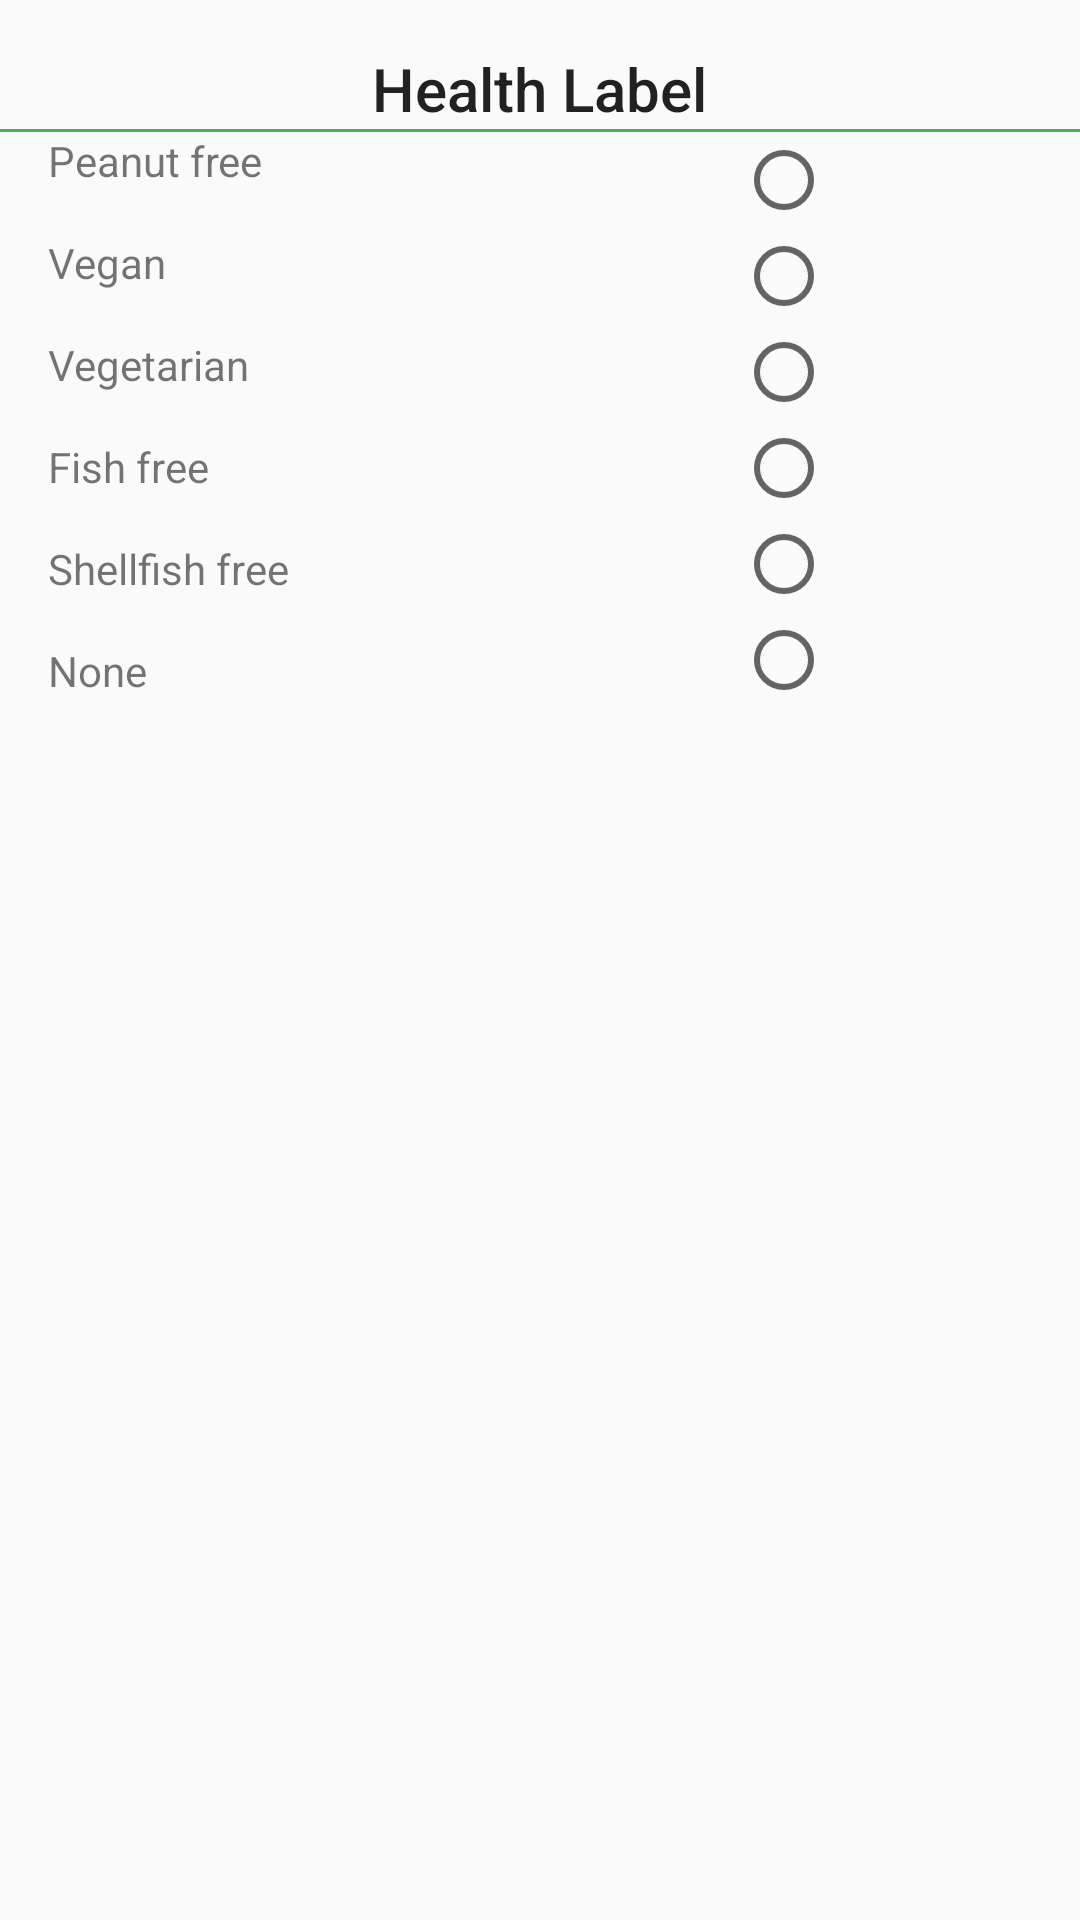

Layout XML and referenced resources for this Android screen:
<!-- AndroidManifest.xml: application theme AppTheme -->
<!-- res/layout/health_label_layout.xml -->
<?xml version="1.0" encoding="utf-8"?>
<LinearLayout xmlns:android="http://schemas.android.com/apk/res/android"
    android:layout_width="match_parent"
    android:layout_height="match_parent"
    android:layout_marginBottom="@dimen/activity_horizontal_margin"
    android:orientation="vertical">

    <TextView
        android:id="@+id/health_label"
        style="@style/Base.TextAppearance.AppCompat.Title"
        android:layout_width="wrap_content"
        android:layout_height="wrap_content"
        android:layout_gravity="center_horizontal"
        android:layout_marginTop="@dimen/activity_horizontal_margin"
        android:text="Health Label" />

    <View
        android:layout_width="match_parent"
        android:layout_height="1dp"
        android:background="@color/colorPrimary" />

    <LinearLayout
        android:layout_width="match_parent"
        android:layout_height="wrap_content"
        android:orientation="horizontal">

        <LinearLayout
            android:layout_width="0dp"
            android:layout_height="wrap_content"
            android:layout_marginLeft="@dimen/activity_horizontal_margin"
            android:layout_weight="2"
            android:orientation="vertical">


            <TextView
                android:layout_width="wrap_content"
                android:layout_marginBottom="15dp"
                android:layout_height="wrap_content"
                android:text="@string/peanut" />

            <TextView
                android:layout_width="wrap_content"
                android:layout_marginBottom="15dp"
                android:layout_height="wrap_content"
                android:text="@string/vegan" />

            <TextView
                android:layout_width="wrap_content"
                android:layout_marginBottom="15dp"
                android:layout_height="wrap_content"
                android:text="@string/vegetarian" />

            <TextView
                android:layout_width="wrap_content"
                android:layout_marginBottom="15dp"
                android:layout_height="wrap_content"
                android:text="@string/fish" />

            <TextView
                android:layout_width="wrap_content"
                android:layout_marginBottom="15dp"
                android:layout_height="wrap_content"
                android:text="@string/shellfish" />

            <TextView
                android:layout_width="wrap_content"
                android:layout_marginBottom="15dp"
                android:layout_height="wrap_content"
                android:text="None" />
        </LinearLayout>

        <LinearLayout
            android:layout_width="0dp"
            android:layout_height="wrap_content"
            android:layout_weight="1"
            android:orientation="vertical">

            <RadioGroup
                android:id="@+id/radio_group"
                android:layout_width="wrap_content"
                android:layout_height="wrap_content">

                <android.support.v7.widget.AppCompatRadioButton
                    android:id="@+id/peanut_free"
                    android:hint="@string/peanut"
                    android:textColorHint="@color/blank"
                    android:layout_width="wrap_content"
                    android:layout_height="wrap_content"
                    android:checked="false" />


                <android.support.v7.widget.AppCompatRadioButton
                    android:id="@+id/treenut_free"
                    android:hint="@string/vegan"
                    android:textColorHint="@color/blank"
                    android:layout_width="wrap_content"
                    android:layout_height="wrap_content"
                    android:checked="false" />


                <android.support.v7.widget.AppCompatRadioButton
                    android:id="@+id/soy_free"
                    android:hint="@string/vegetarian"
                    android:textColorHint="@color/blank"
                    android:layout_width="wrap_content"
                    android:layout_height="wrap_content"
                    android:checked="false" />

                <android.support.v7.widget.AppCompatRadioButton
                    android:id="@+id/fish_free"
                    android:hint="@string/fish"
                    android:textColorHint="@color/blank"
                    android:layout_width="wrap_content"
                    android:layout_height="wrap_content"
                    android:checked="false" />


                <android.support.v7.widget.AppCompatRadioButton
                    android:id="@+id/shellfish_free"
                    android:hint="@string/shellfish"
                    android:textColorHint="@color/blank"
                    android:layout_width="wrap_content"
                    android:layout_height="wrap_content"
                    android:checked="false" />

                <android.support.v7.widget.AppCompatRadioButton
                    android:id="@+id/none"
                    android:hint="none"
                    android:textColorHint="@color/blank"
                    android:layout_width="wrap_content"
                    android:layout_height="wrap_content"
                    android:checked="false" />

            </RadioGroup>

        </LinearLayout>

        </LinearLayout>

    </LinearLayout>
<!-- resources referenced by this layout -->
<resources>
  <color name="blank">#05ffffff</color>
  <color name="colorPrimary">#4CAF50</color>
  <dimen name="activity_horizontal_margin">16dp</dimen>
  <string name="fish">Fish free</string>
  <string name="peanut">Peanut free</string>
  <string name="shellfish">Shellfish free</string>
  <string name="vegan">Vegan</string>
  <string name="vegetarian">Vegetarian</string>
  <style name="AppTheme" parent="Theme.AppCompat.Light.DarkActionBar">
          
          <item name="colorPrimary">@color/colorPrimary</item>
          <item name="colorPrimaryDark">@color/colorPrimaryDark</item>
          <item name="colorAccent">@color/colorAccent</item>
          <item name="preferenceTheme">@style/PreferenceThemeOverlay</item>
      </style>
  <color name="colorPrimaryDark">#388E3C</color>
  <color name="colorAccent">#de000f</color>
</resources>
